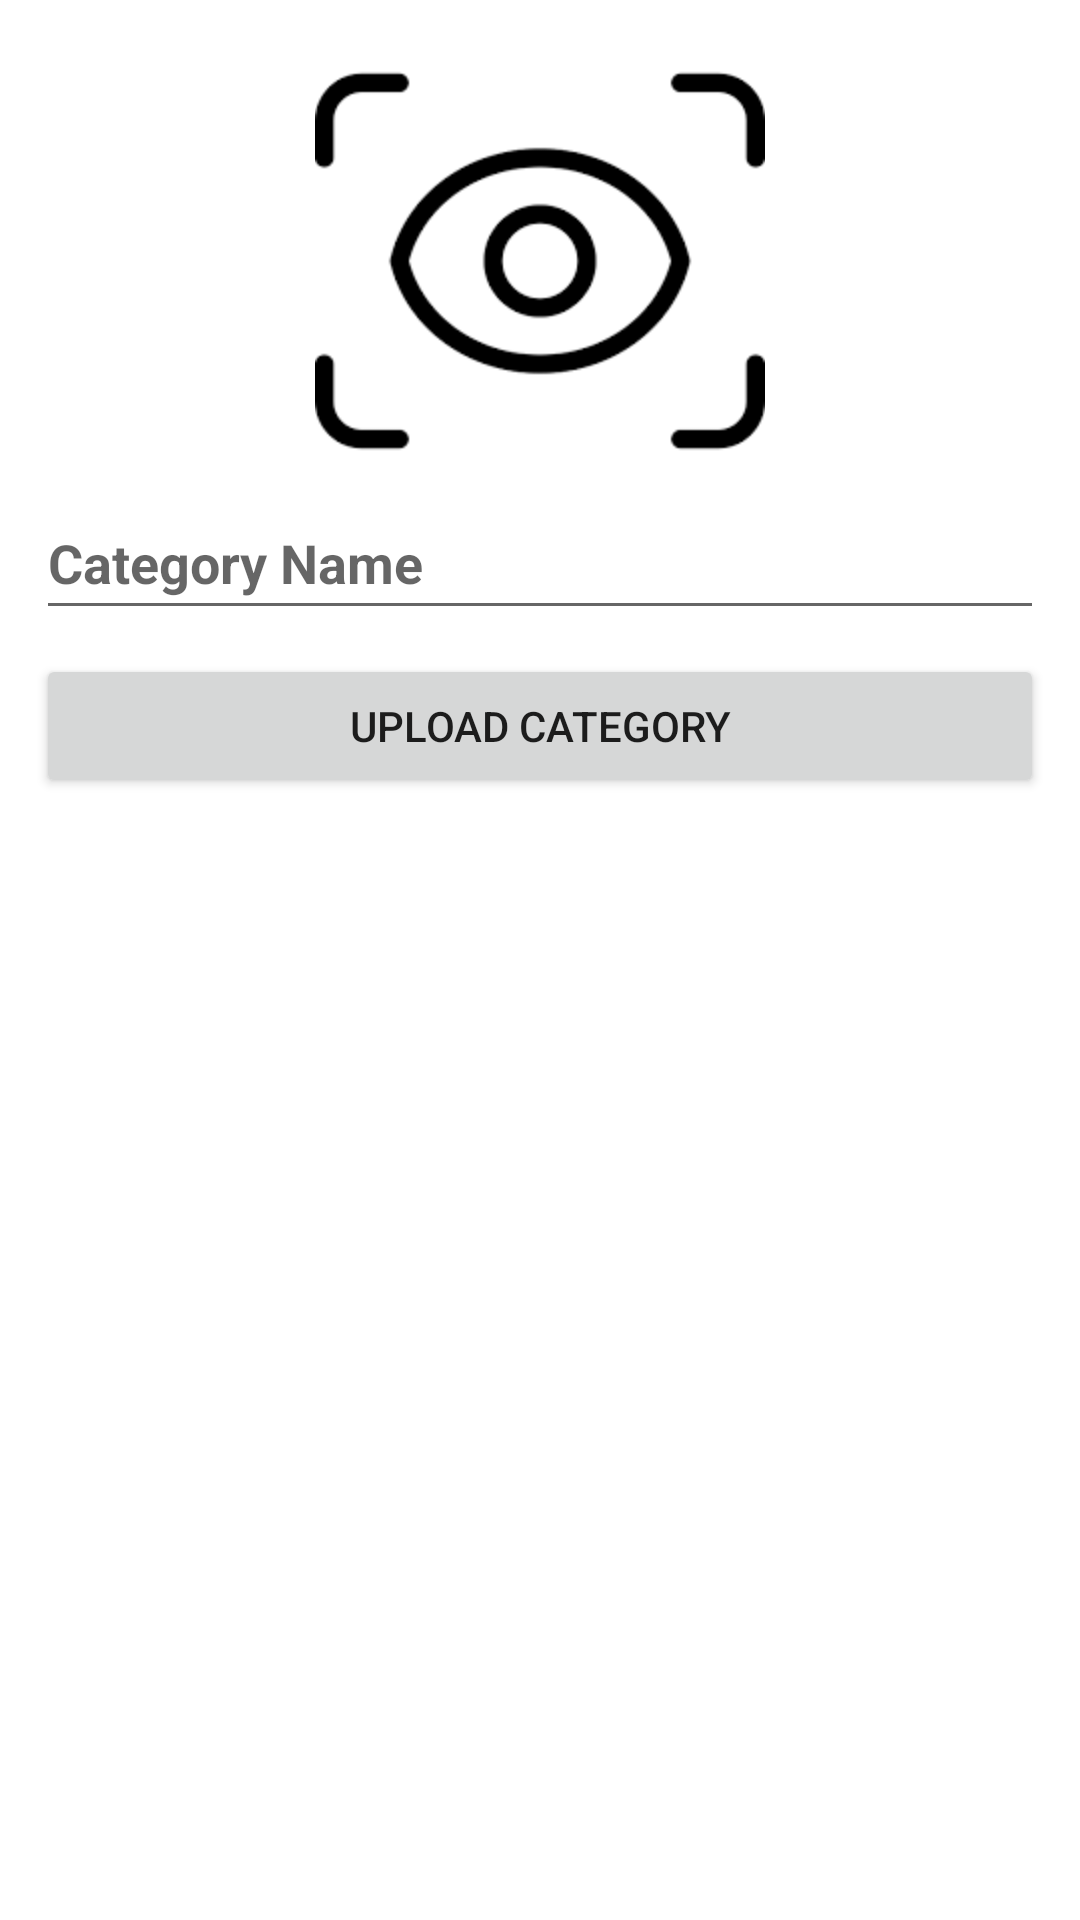

Layout XML and referenced resources for this Android screen:
<!-- AndroidManifest.xml: application theme Theme.Shop_Admin -->
<!-- res/layout/fragment_category.xml -->
<?xml version="1.0" encoding="utf-8"?>
<androidx.constraintlayout.widget.ConstraintLayout xmlns:android="http://schemas.android.com/apk/res/android"
    xmlns:app="http://schemas.android.com/apk/res-auto"
    xmlns:tools="http://schemas.android.com/tools"
    android:layout_width="match_parent"
    android:layout_height="match_parent"
    android:padding="12dp"
    tools:context=".fragment.CategoryFragment">

    <ImageView
        android:id="@+id/imageView"
        android:layout_width="0dp"
        android:layout_height="150dp"
        android:src="@drawable/img_1"
        app:layout_constraintEnd_toEndOf="parent"
        app:layout_constraintStart_toStartOf="parent"
        app:layout_constraintTop_toTopOf="parent" />


    <com.google.android.material.textfield.TextInputEditText
        android:id="@+id/category_Name"
        android:layout_width="0dp"
        android:layout_height="48dp"
        android:hint="Category Name"
        android:textStyle="bold"
        app:layout_constraintEnd_toEndOf="parent"
        app:layout_constraintHorizontal_bias="0.666"
        app:layout_constraintStart_toStartOf="parent"
        app:layout_constraintTop_toBottomOf="@+id/imageView" />

    <Button
        android:id="@+id/button6"
        android:layout_width="0dp"
        android:layout_height="wrap_content"
        android:text="Upload Category"
        android:layout_marginTop="8dp"
        app:layout_constraintEnd_toEndOf="parent"
        app:layout_constraintStart_toStartOf="parent"
        app:layout_constraintTop_toBottomOf="@+id/category_Name" />

    <androidx.recyclerview.widget.RecyclerView
        android:id="@+id/categoryRecycler"
        android:layout_width="match_parent"
        android:layout_height="0dp"
        tools:listitem="@layout/item_category_layout"
        app:layoutManager="androidx.recyclerview.widget.LinearLayoutManager"
        android:layout_marginTop="10dp"
        app:layout_constraintBottom_toBottomOf="parent"
        app:layout_constraintEnd_toEndOf="parent"
        app:layout_constraintStart_toStartOf="parent"
        app:layout_constraintTop_toBottomOf="@+id/button6" />


</androidx.constraintlayout.widget.ConstraintLayout>
<!-- res/layout/item_category_layout.xml (included above) -->
<?xml version="1.0" encoding="utf-8"?>
<androidx.constraintlayout.widget.ConstraintLayout xmlns:android="http://schemas.android.com/apk/res/android"
    xmlns:app="http://schemas.android.com/apk/res-auto"
    xmlns:tools="http://schemas.android.com/tools"
    android:padding="8dp"
    android:layout_margin="5dp"
    android:layout_width="match_parent"
    android:layout_height="wrap_content">

    <ImageView
        android:id="@+id/imageView2"
        android:layout_width="30dp"
        android:layout_height="30dp"
        app:layout_constraintStart_toStartOf="parent"
        app:layout_constraintTop_toTopOf="parent"
        tools:srcCompat="@tools:sample/avatars" />

    <TextView
        android:id="@+id/textView"
        android:layout_width="wrap_content"
        android:layout_height="wrap_content"
        android:text="TextView"
        android:textSize="18sp"
        android:textColor="@color/black"
        android:layout_marginStart="12dp"
        app:layout_constraintBottom_toBottomOf="@+id/imageView2"
        app:layout_constraintStart_toEndOf="@+id/imageView2"
        app:layout_constraintTop_toTopOf="@+id/imageView2" />
</androidx.constraintlayout.widget.ConstraintLayout>
<!-- resources referenced by this layout -->
<resources>
  <!-- drawable img_1: png bitmap (drawable, 4642 bytes) -->
  <style name="Theme.Shop_Admin" parent="Theme.MaterialComponents.DayNight.DarkActionBar">
          
          <item name="colorPrimary">@color/purple_500</item>
          <item name="colorPrimaryVariant">@color/purple_700</item>
          <item name="colorOnPrimary">@color/white</item>
          
          <item name="colorSecondary">@color/teal_200</item>
          <item name="colorSecondaryVariant">@color/teal_700</item>
          <item name="colorOnSecondary">@color/black</item>
          
          <item name="android:statusBarColor">?attr/colorPrimaryVariant</item>
          
      </style>
  <!-- not gathered from this repository: default colours our renderer supplied (Android Studio template values) -->
  <color name="purple_500">#FF6200EE</color>
  <color name="purple_700">#FF3700B3</color>
  <color name="teal_200">#FF03DAC5</color>
  <color name="teal_700">#FF018786</color>
  <color name="black">#FF000000</color>
  <color name="white">#FFFFFFFF</color>
</resources>
